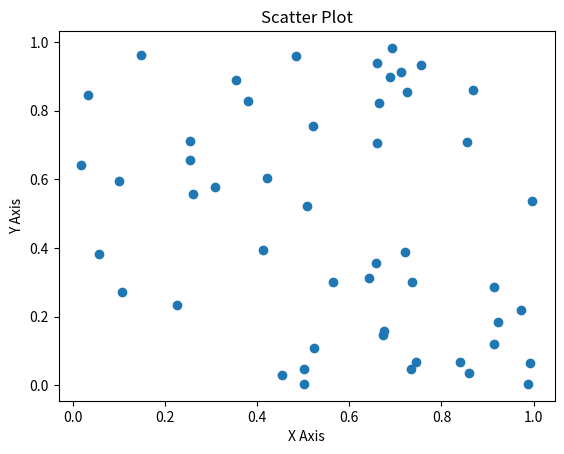

The script that saved this image:
import matplotlib.pyplot as plt
import seaborn as sns
import numpy as np

'''# Configura Seaborn
sns.set_theme(style="darkgrid")

# Crea alcuni dati
data = np.random.normal(size=100)

# Crea un grafico
sns.histplot(data, kde=True)
plt.title('Distribuzione dei dati')
plt.show()'''

'''x = [1,2,3,4,5]
y  = [2,3,5,7,11]

plt.figure()
plt.plot(x,y)
plt.title('Grafico a Linee')
plt.xlabel('X Axis')
plt.ylabel('Y Axis')
plt.show()'''

'''categories = ['A', 'B', 'C', 'D', 'E']
values = [3,7,2,5,8]

plt.figure()
plt.bar(categories, values)
plt.title('Grafico a barre')
plt.xlabel('Categorie')
plt.ylabel('Valori')
plt.show()'''

'''data = np.random.randn(1000)

plt.figure()
plt.hist(data, bins=30)
plt.title('Istogramma')
plt.xlabel('Valori')
plt.ylabel('Frequenza')
plt.show()'''

x = np.random.rand(50)
y = np.random.rand(50)

plt.figure()
plt.scatter(x,y)
plt.title('Scatter Plot')
plt.xlabel('X Axis')
plt.ylabel('Y Axis')
plt.show()
